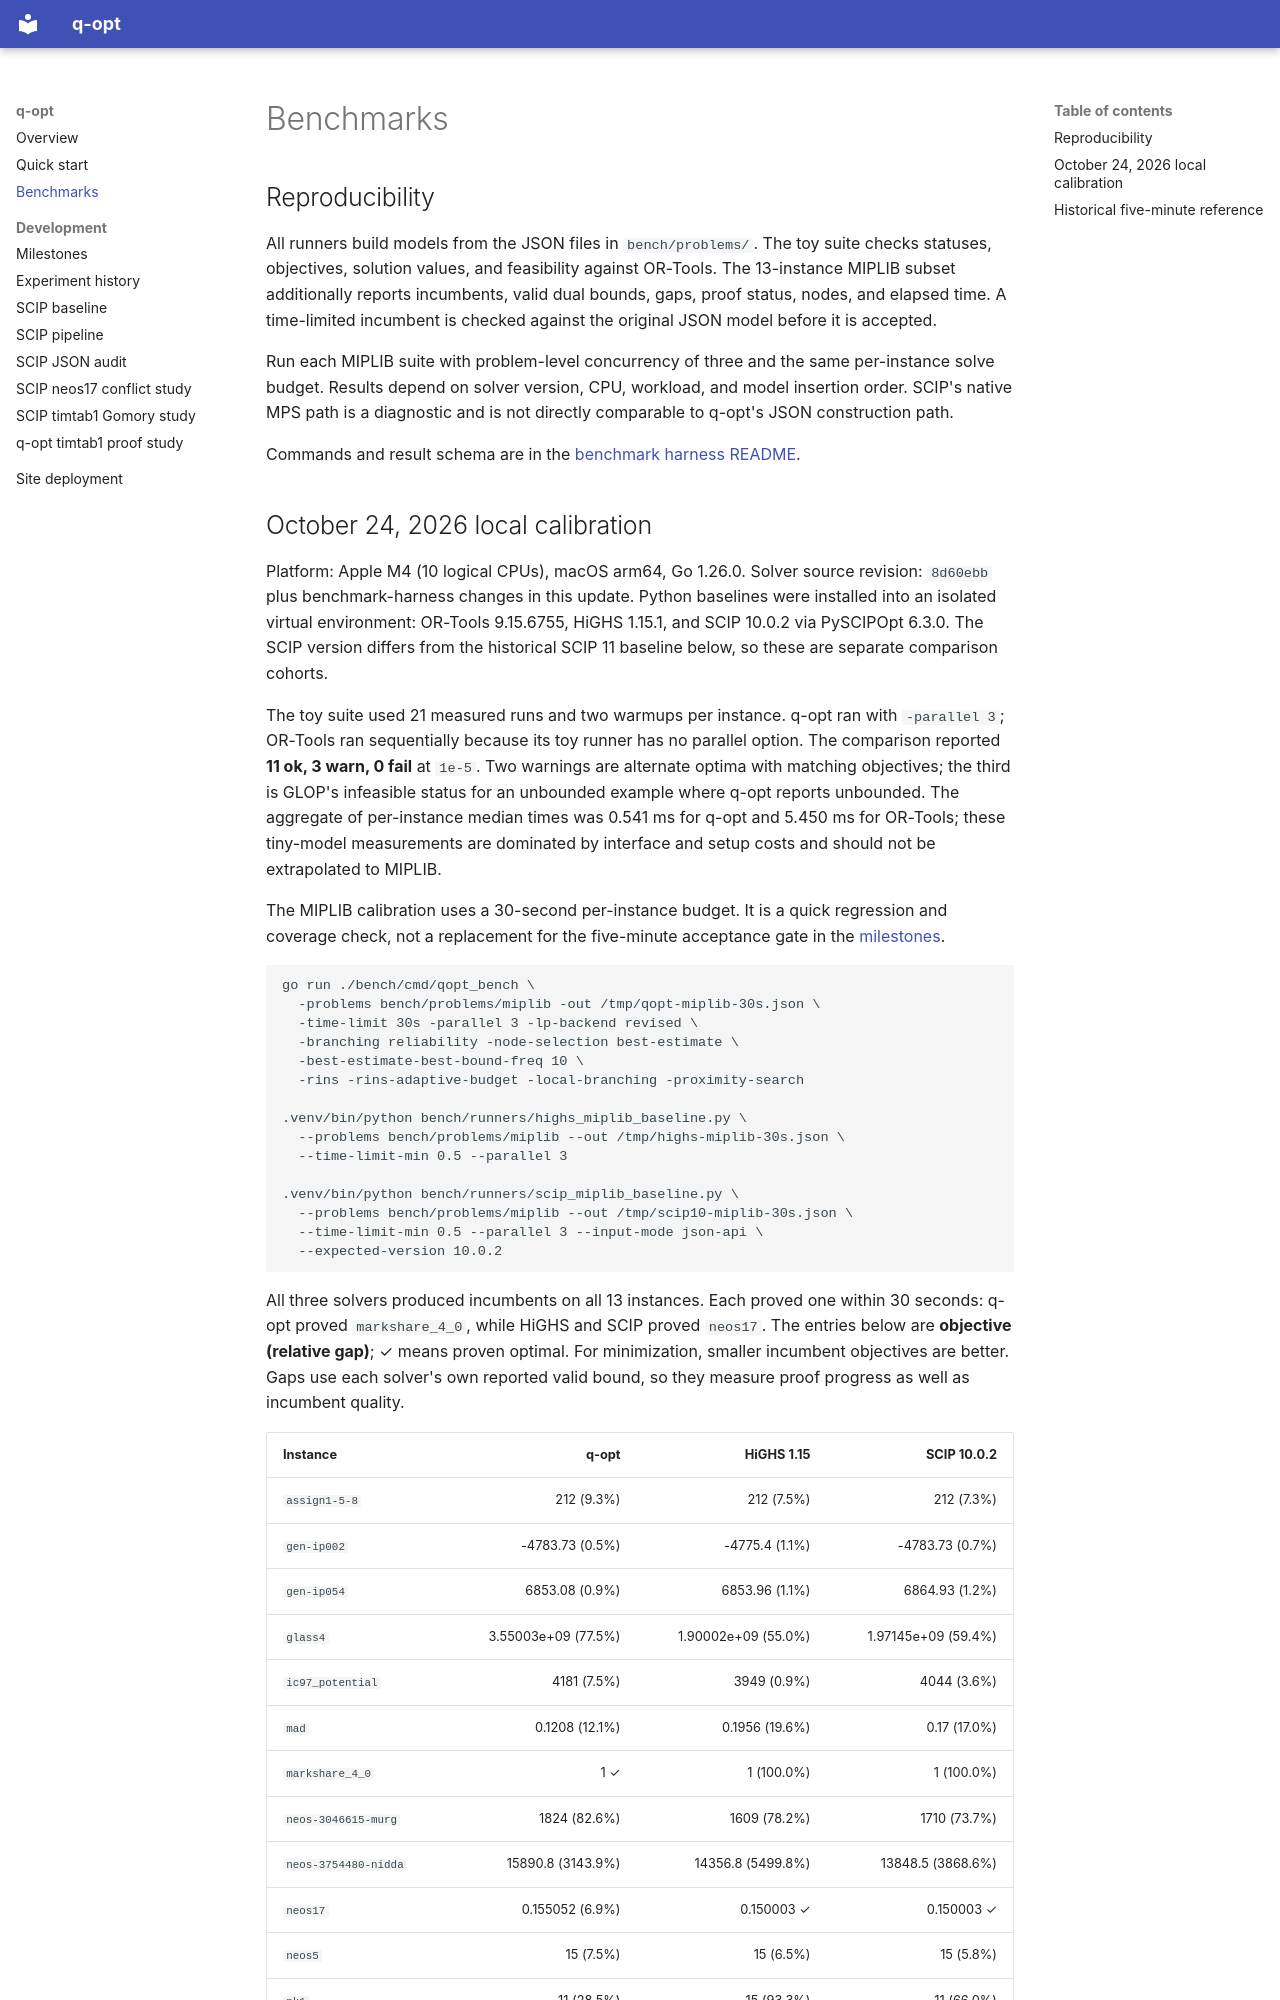

repository: qizhanchan/qopt · page: benchmarks/index.html · generator: mkdocs

# Benchmarks

## Reproducibility

All runners build models from the JSON files in `bench/problems/`. The toy
suite checks statuses, objectives, solution values, and feasibility against
OR-Tools. The 13-instance MIPLIB subset additionally reports incumbents,
valid dual bounds, gaps, proof status, nodes, and elapsed time. A time-limited
incumbent is checked against the original JSON model before it is accepted.

Run each MIPLIB suite with problem-level concurrency of three and the same
per-instance solve budget. Results depend on solver version, CPU, workload,
and model insertion order. SCIP's native MPS path is a diagnostic and is not
directly comparable to q-opt's JSON construction path.

Commands and result schema are in the [benchmark harness README](https://github.com/qizhanchan/qopt/blob/main/bench/README.md).
